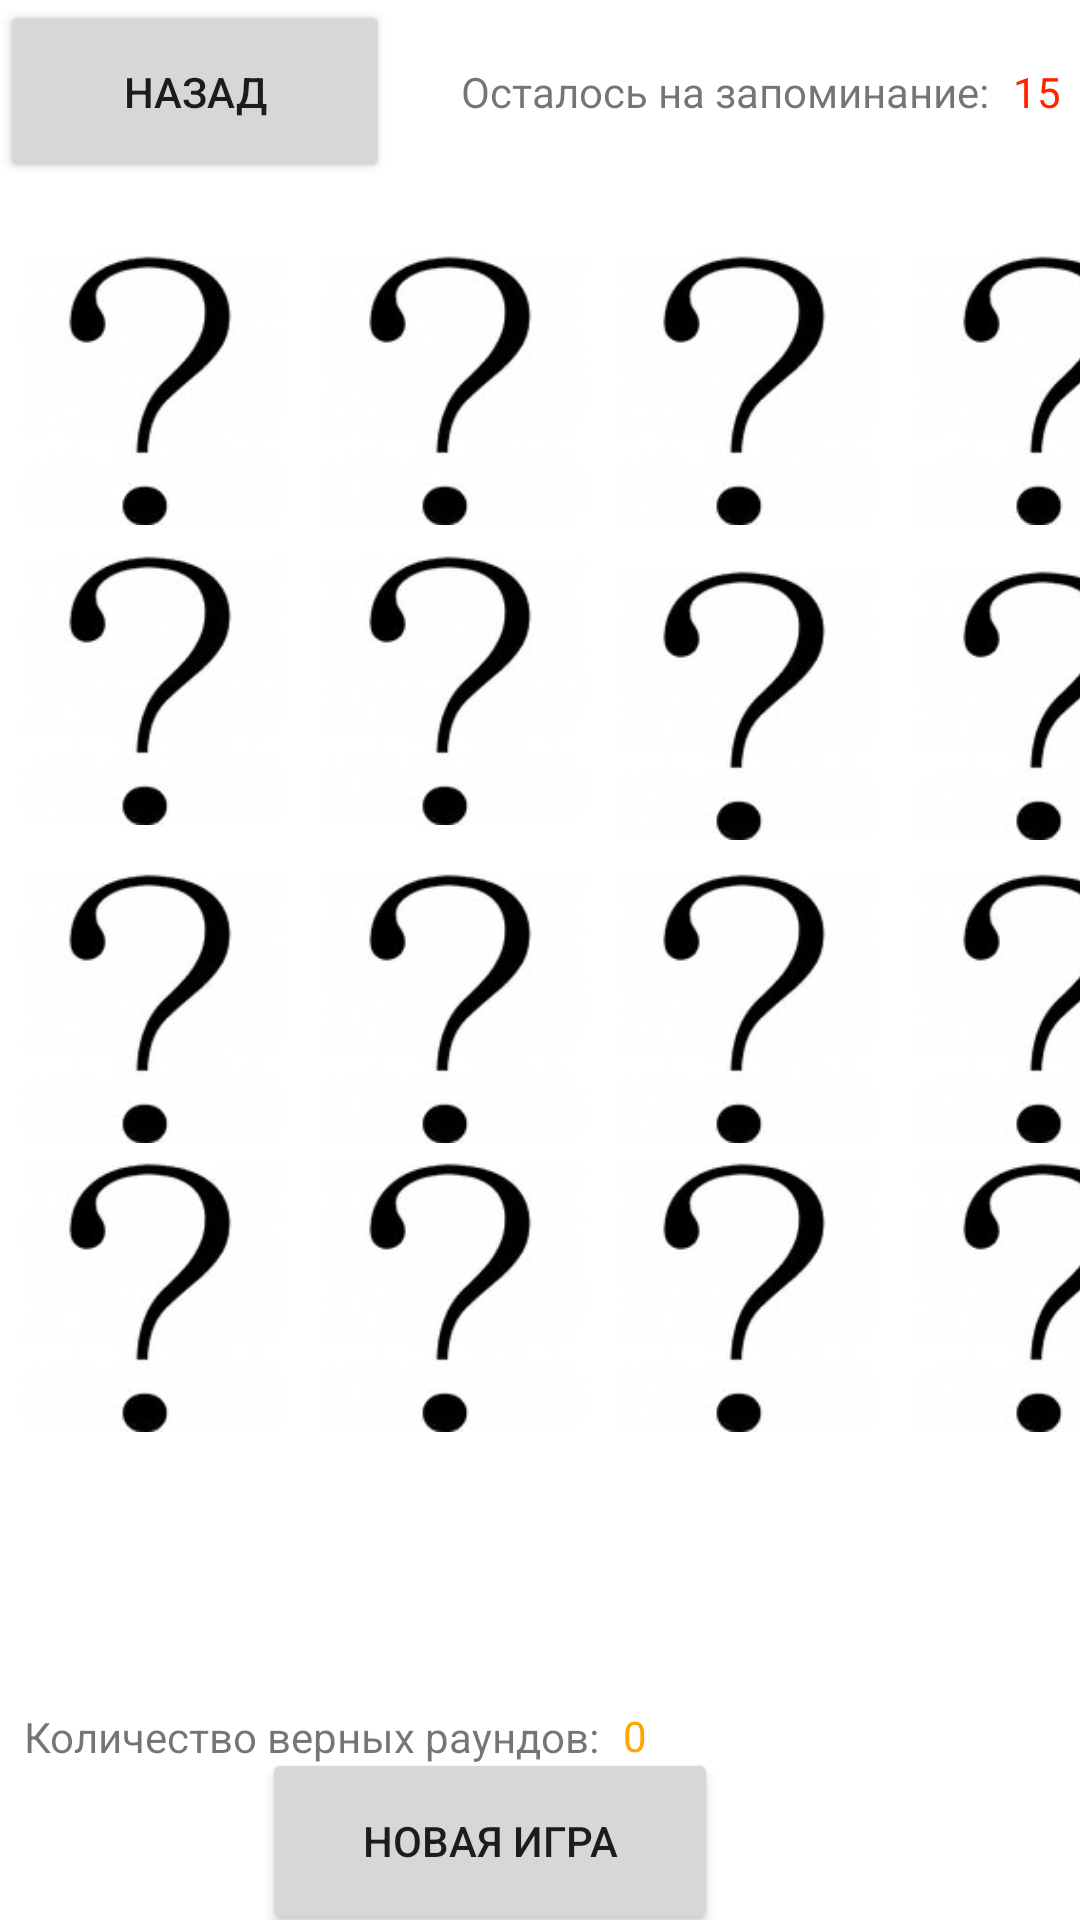

Here is an Android app screen rendered from its layout file. Give the layout XML and the strings, colors and styles it references.
<!-- AndroidManifest.xml: application theme Theme.BrainStorm -->
<!-- res/layout/activity_game_medium.xml -->
<?xml version="1.0" encoding="utf-8"?>
<androidx.constraintlayout.widget.ConstraintLayout xmlns:android="http://schemas.android.com/apk/res/android"
    xmlns:app="http://schemas.android.com/apk/res-auto"
    xmlns:tools="http://schemas.android.com/tools"
    android:layout_width="match_parent"
    android:layout_height="match_parent">

    <Button
        android:id="@+id/button12"
        android:layout_width="152dp"
        android:layout_height="62dp"
        android:onClick="onClickNewGame"
        android:text="@string/newGame"
        app:layout_constraintBottom_toBottomOf="parent"
        app:layout_constraintEnd_toEndOf="@+id/easyResult2"
        app:layout_constraintStart_toStartOf="@+id/textView5"
        app:layout_constraintTop_toBottomOf="@+id/textView5"
        app:layout_constraintVertical_bias="0.567" />

    <TextView
        android:id="@+id/easyResult2"
        android:layout_width="111dp"
        android:layout_height="20dp"
        android:layout_marginStart="8dp"
        android:text="0"
        android:textColor="@color/orange"
        app:layout_constraintBottom_toBottomOf="@+id/textView5"
        app:layout_constraintStart_toEndOf="@+id/textView5"
        app:layout_constraintTop_toTopOf="@+id/textView5" />

    <TextView
        android:id="@+id/textView5"
        android:layout_width="wrap_content"
        android:layout_height="wrap_content"
        android:layout_marginStart="8dp"
        android:text="@string/rounds"
        app:layout_constraintBottom_toBottomOf="parent"
        app:layout_constraintEnd_toEndOf="parent"
        app:layout_constraintHorizontal_bias="0.0"
        app:layout_constraintStart_toStartOf="parent"
        app:layout_constraintTop_toBottomOf="@+id/med14"
        app:layout_constraintVertical_bias="0.64" />

    <TextView
        android:id="@+id/timer2"
        android:layout_width="wrap_content"
        android:layout_height="wrap_content"
        android:layout_marginStart="8dp"
        android:text="15"
        android:textColor="@color/red"
        app:layout_constraintBottom_toBottomOf="@+id/textView3"
        app:layout_constraintStart_toEndOf="@+id/textView3"
        app:layout_constraintTop_toTopOf="@+id/textView3" />

    <TextView
        android:id="@+id/textView3"
        android:layout_width="wrap_content"
        android:layout_height="wrap_content"
        android:text="@string/timeHave"
        app:layout_constraintBottom_toBottomOf="@+id/backButton2"
        app:layout_constraintEnd_toEndOf="parent"
        app:layout_constraintHorizontal_bias="0.438"
        app:layout_constraintStart_toEndOf="@+id/backButton2"
        app:layout_constraintTop_toTopOf="parent" />

    <ImageView
        android:id="@+id/med1"
        android:layout_width="90dp"
        android:layout_height="90dp"
        android:layout_marginTop="24dp"
        app:layout_constraintBottom_toBottomOf="parent"
        app:layout_constraintEnd_toEndOf="parent"
        app:layout_constraintHorizontal_bias="0.024"
        app:layout_constraintStart_toStartOf="parent"
        app:layout_constraintTop_toBottomOf="@+id/backButton2"
        app:layout_constraintVertical_bias="0.0"
        app:srcCompat="@drawable/vopros" />

    <ImageView
        android:id="@+id/med6"
        android:layout_width="90dp"
        android:layout_height="90dp"
        app:layout_constraintBottom_toBottomOf="@+id/med5"
        app:layout_constraintEnd_toEndOf="@+id/med2"
        app:layout_constraintStart_toStartOf="@+id/med2"
        app:layout_constraintTop_toTopOf="@+id/med5"
        app:srcCompat="@drawable/vopros" />

    <ImageView
        android:id="@+id/med7"
        android:layout_width="90dp"
        android:layout_height="90dp"
        android:layout_marginTop="10dp"
        app:layout_constraintBottom_toBottomOf="@+id/med6"
        app:layout_constraintEnd_toEndOf="@+id/med3"
        app:layout_constraintStart_toStartOf="@+id/med3"
        app:layout_constraintTop_toTopOf="@+id/med6"
        app:srcCompat="@drawable/vopros" />

    <ImageView
        android:id="@+id/med8"
        android:layout_width="90dp"
        android:layout_height="90dp"
        app:layout_constraintBottom_toBottomOf="@+id/med7"
        app:layout_constraintEnd_toEndOf="@+id/med4"
        app:layout_constraintStart_toStartOf="@+id/med4"
        app:layout_constraintTop_toTopOf="@+id/med7"
        app:srcCompat="@drawable/vopros" />

    <ImageView
        android:id="@+id/med9"
        android:layout_width="90dp"
        android:layout_height="90dp"
        android:layout_marginStart="10dp"
        android:layout_marginTop="16dp"
        app:layout_constraintEnd_toEndOf="@+id/med5"
        app:layout_constraintHorizontal_bias="1.0"
        app:layout_constraintStart_toStartOf="@+id/med5"
        app:layout_constraintTop_toBottomOf="@+id/med5"
        app:srcCompat="@drawable/vopros" />

    <ImageView
        android:id="@+id/med11"
        android:layout_width="90dp"
        android:layout_height="90dp"
        app:layout_constraintBottom_toBottomOf="@+id/med10"
        app:layout_constraintEnd_toEndOf="@+id/med7"
        app:layout_constraintHorizontal_bias="1.0"
        app:layout_constraintStart_toEndOf="@+id/med6"
        app:layout_constraintTop_toTopOf="@+id/med10"
        app:layout_constraintVertical_bias="1.0"
        app:srcCompat="@drawable/vopros" />

    <ImageView
        android:id="@+id/med12"
        android:layout_width="90dp"
        android:layout_height="90dp"
        android:layout_marginStart="10dp"
        app:layout_constraintBottom_toBottomOf="@+id/med11"
        app:layout_constraintEnd_toEndOf="@+id/med8"
        app:layout_constraintHorizontal_bias="1.0"
        app:layout_constraintStart_toStartOf="@+id/med8"
        app:layout_constraintTop_toTopOf="@+id/med11"
        app:layout_constraintVertical_bias="0.0"
        app:srcCompat="@drawable/vopros" />

    <ImageView
        android:id="@+id/med13"
        android:layout_width="90dp"
        android:layout_height="90dp"
        app:layout_constraintBottom_toBottomOf="parent"
        app:layout_constraintEnd_toEndOf="@+id/med9"
        app:layout_constraintHorizontal_bias="0.0"
        app:layout_constraintStart_toStartOf="@+id/med9"
        app:layout_constraintTop_toBottomOf="@+id/med9"
        app:layout_constraintVertical_bias="0.037"
        app:srcCompat="@drawable/vopros" />

    <ImageView
        android:id="@+id/med14"
        android:layout_width="90dp"
        android:layout_height="90dp"
        android:layout_marginStart="10dp"
        app:layout_constraintBottom_toBottomOf="@+id/med13"
        app:layout_constraintEnd_toEndOf="@+id/med10"
        app:layout_constraintHorizontal_bias="1.0"
        app:layout_constraintStart_toStartOf="@+id/med10"
        app:layout_constraintTop_toTopOf="@+id/med13"
        app:layout_constraintVertical_bias="1.0"
        app:srcCompat="@drawable/vopros" />

    <ImageView
        android:id="@+id/med10"
        android:layout_width="90dp"
        android:layout_height="90dp"
        app:layout_constraintBottom_toBottomOf="@+id/med9"
        app:layout_constraintEnd_toEndOf="@+id/med6"
        app:layout_constraintHorizontal_bias="0.0"
        app:layout_constraintStart_toStartOf="@+id/med6"
        app:layout_constraintTop_toTopOf="@+id/med9"
        app:layout_constraintVertical_bias="0.0"
        app:srcCompat="@drawable/vopros" />

    <ImageView
        android:id="@+id/med15"
        android:layout_width="90dp"
        android:layout_height="90dp"
        app:layout_constraintBottom_toBottomOf="@+id/med14"
        app:layout_constraintEnd_toEndOf="@+id/med11"
        app:layout_constraintStart_toStartOf="@+id/med11"
        app:layout_constraintTop_toTopOf="@+id/med14"
        app:srcCompat="@drawable/vopros" />

    <ImageView
        android:id="@+id/med16"
        android:layout_width="90dp"
        android:layout_height="90dp"
        android:layout_marginStart="10dp"
        app:layout_constraintBottom_toBottomOf="@+id/med15"
        app:layout_constraintEnd_toEndOf="@+id/med12"
        app:layout_constraintHorizontal_bias="1.0"
        app:layout_constraintStart_toStartOf="@+id/med12"
        app:layout_constraintTop_toTopOf="@+id/med15"
        app:layout_constraintVertical_bias="1.0"
        app:srcCompat="@drawable/vopros" />

    <ImageView
        android:id="@+id/med5"
        android:layout_width="90dp"
        android:layout_height="90dp"
        android:layout_marginTop="10dp"
        app:layout_constraintEnd_toEndOf="@+id/med1"
        app:layout_constraintStart_toStartOf="@+id/med1"
        app:layout_constraintTop_toBottomOf="@+id/med1"
        app:srcCompat="@drawable/vopros" />

    <ImageView
        android:id="@+id/med2"
        android:layout_width="90dp"
        android:layout_height="90dp"
        android:layout_marginStart="10dp"
        app:layout_constraintBottom_toBottomOf="@+id/med1"
        app:layout_constraintStart_toEndOf="@+id/med1"
        app:layout_constraintTop_toTopOf="@+id/med1"
        app:srcCompat="@drawable/vopros" />

    <ImageView
        android:id="@+id/med3"
        android:layout_width="90dp"
        android:layout_height="90dp"
        android:layout_marginStart="8dp"
        app:layout_constraintBottom_toBottomOf="@+id/med2"
        app:layout_constraintStart_toEndOf="@+id/med2"
        app:layout_constraintTop_toTopOf="@+id/med2"
        app:srcCompat="@drawable/vopros" />

    <ImageView
        android:id="@+id/med4"
        android:layout_width="90dp"
        android:layout_height="90dp"
        android:layout_marginStart="10dp"
        app:layout_constraintBottom_toBottomOf="@+id/med3"
        app:layout_constraintStart_toEndOf="@+id/med3"
        app:layout_constraintTop_toTopOf="@+id/med3"
        app:layout_constraintVertical_bias="1.0"
        app:srcCompat="@drawable/vopros" />

    <Button
        android:id="@+id/backButton2"
        android:layout_width="130dp"
        android:layout_height="61dp"
        android:onClick="goBackBtn"
        android:text="@string/backBtn"
        app:layout_constraintBottom_toBottomOf="parent"
        app:layout_constraintEnd_toEndOf="parent"
        app:layout_constraintHorizontal_bias="0.0"
        app:layout_constraintStart_toStartOf="parent"
        app:layout_constraintTop_toTopOf="parent"
        app:layout_constraintVertical_bias="0.0" />
</androidx.constraintlayout.widget.ConstraintLayout>
<!-- resources referenced by this layout -->
<resources>
  <color name="orange">#FFA500</color>
  <color name="red">#ff2400</color>
  <!-- drawable vopros: png bitmap (drawable-v24, 3269 bytes) -->
  <string name="backBtn">Назад</string>
  <string name="newGame">Новая игра</string>
  <string name="rounds">Количество верных раундов: </string>
  <string name="timeHave">Осталось на запоминание:</string>
  <style name="Theme.BrainStorm" parent="Theme.MaterialComponents.DayNight.DarkActionBar">
          
          <item name="colorPrimary">@color/purple_500</item>
          <item name="colorPrimaryVariant">@color/purple_700</item>
          <item name="colorOnPrimary">@color/white</item>
          
          <item name="colorSecondary">@color/teal_200</item>
          <item name="colorSecondaryVariant">@color/teal_700</item>
          <item name="colorOnSecondary">@color/black</item>
          
          <item name="android:statusBarColor" tools:targetApi="l">?attr/colorPrimaryVariant</item>
          
      </style>
  <color name="purple_500">#FF6200EE</color>
  <color name="purple_700">#FF3700B3</color>
  <color name="white">#ffffff</color>
  <color name="teal_200">#FF03DAC5</color>
  <color name="teal_700">#FF018786</color>
  <color name="black">#FF000000</color>
</resources>
